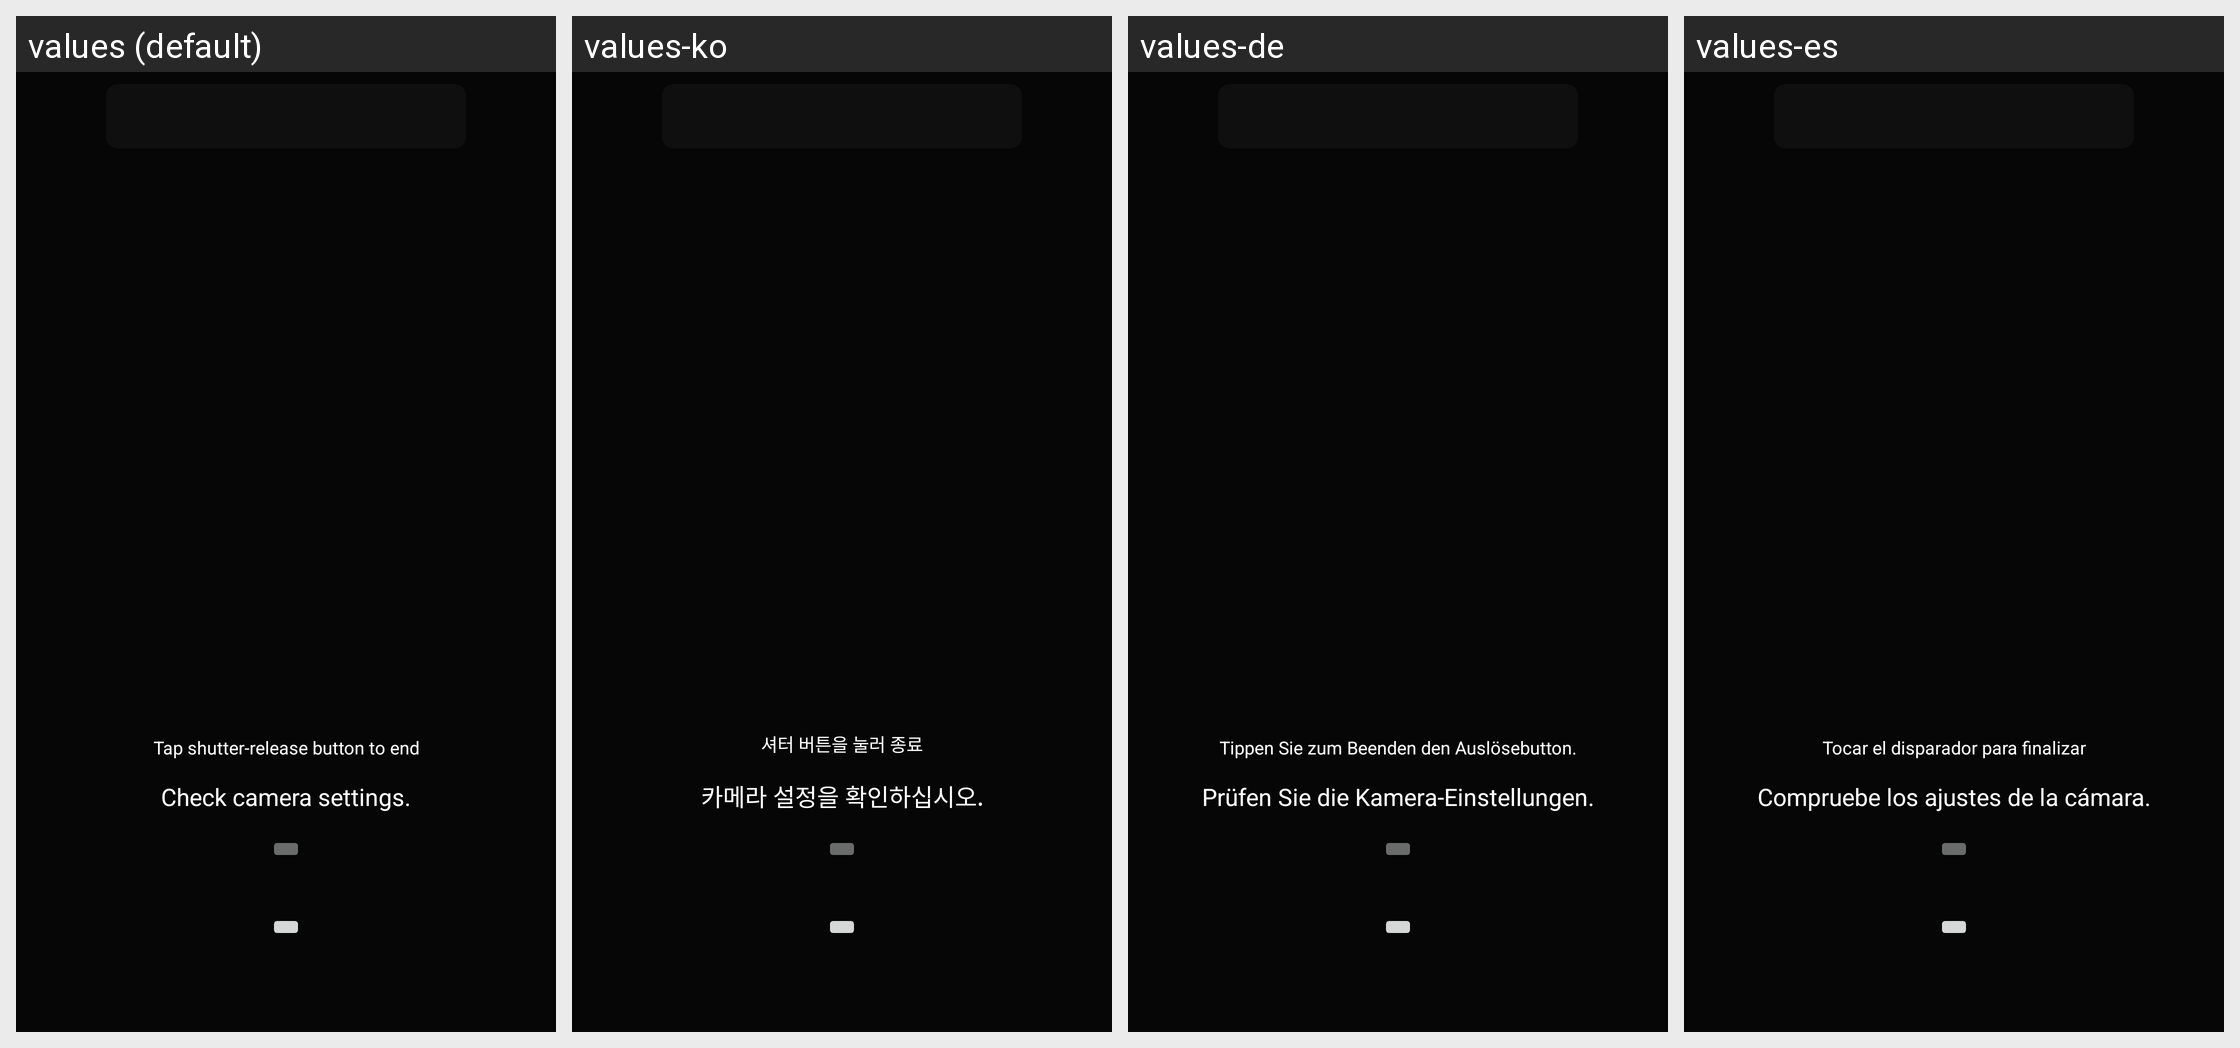

This grid shows one Android layout under several languages. Give, for every string resource on the screen, its name, the default text and each shown locale's text.
Android screen res/layout/fragment_ble_remote_controller_shooting.xml rendered under 4 locales, left to right: values (default), values-ko, values-de, values-es. Device: Nexus 5 (rendered at 1080×1920; each locale shown at half size, 540×960, under a caption strip naming it); theme AppTheme.
Other locales in the repository, not shown: values-af, values-as, values-en-rGB, values-fr, values-hu, values-it, values-ja, values-nl, values-pa, values-ru, values-tr, values-zh-rCN, values-zh-rTW.
Strings drawn on this screen, with the default value and each locale's value (text and hints the layout hard-codes, and strings that could not be matched under every locale, appear in the picture but are not listed):

MID_BLE_REMOTE_FINISH_TIME_SHOOTING
  values: Tap shutter-release button to end
  values-ko: 셔터 버튼을 눌러 종료
  values-de: Tippen Sie zum Beenden den Auslösebutton.
  values-es: Tocar el disparador para finalizar

MID_BLE_REMOTE_CAMERA_STATE_ERROR
  values: Check camera settings.
  values-ko: 카메라 설정을 확인하십시오.
  values-de: Prüfen Sie die Kamera-Einstellungen.
  values-es: Compruebe los ajustes de la cámara.
